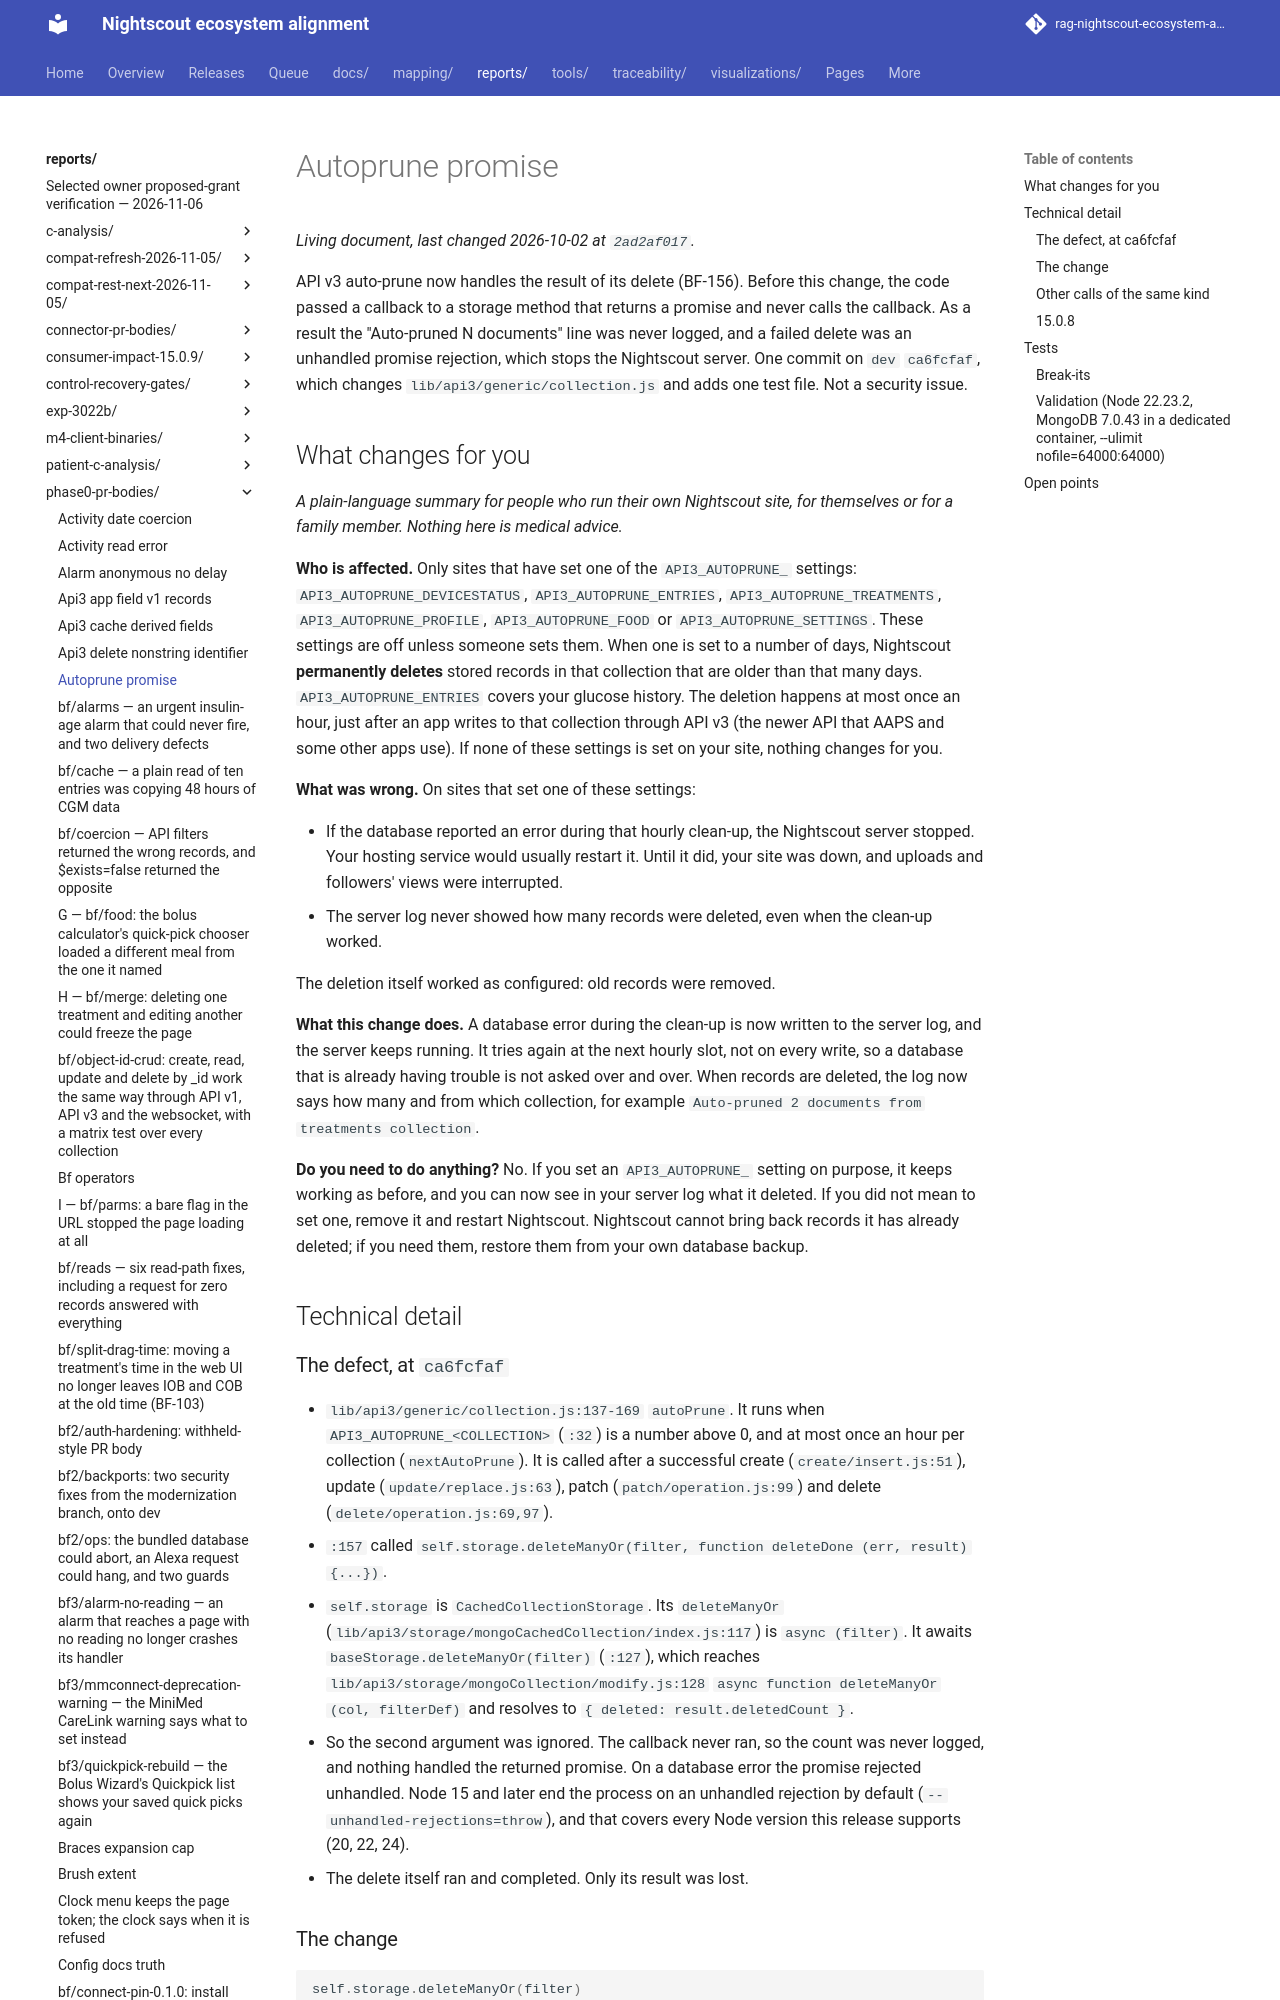

repository: bewest/rag-nightscout-ecosystem-alignment · page: reports/phase0-pr-bodies/autoprune-promise.html · generator: mkdocs

<!-- Draft body, branch bf/autoprune-promise at 8e4f7dce (one commit on dev ca6fcfaf). Local only: not pushed, no PR opened. This comment is hidden on GitHub. -->
API v3 auto-prune now handles the result of its delete (BF-156). Before this change, the code passed a callback to a storage method that returns a promise and never calls the callback. As a result the "Auto-pruned N documents" line was never logged, and a failed delete was an unhandled promise rejection, which stops the Nightscout server. One commit on `dev` `ca6fcfaf`, which changes `lib/api3/generic/collection.js` and adds one test file. Not a security issue.

## What changes for you

*A plain-language summary for people who run their own Nightscout site, for themselves or for a family member. Nothing here is medical advice.*

**Who is affected.** Only sites that have set one of the `API3_AUTOPRUNE_` settings: `API3_AUTOPRUNE_DEVICESTATUS`, `API3_AUTOPRUNE_ENTRIES`, `API3_AUTOPRUNE_TREATMENTS`, `API3_AUTOPRUNE_PROFILE`, `API3_AUTOPRUNE_FOOD` or `API3_AUTOPRUNE_SETTINGS`. These settings are off unless someone sets them. When one is set to a number of days, Nightscout **permanently deletes** stored records in that collection that are older than that many days. `API3_AUTOPRUNE_ENTRIES` covers your glucose history. The deletion happens at most once an hour, just after an app writes to that collection through API v3 (the newer API that AAPS and some other apps use). If none of these settings is set on your site, nothing changes for you.

**What was wrong.** On sites that set one of these settings:

- If the database reported an error during that hourly clean-up, the Nightscout server stopped. Your hosting service would usually restart it. Until it did, your site was down, and uploads and followers' views were interrupted.
- The server log never showed how many records were deleted, even when the clean-up worked.

The deletion itself worked as configured: old records were removed.

**What this change does.** A database error during the clean-up is now written to the server log, and the server keeps running. It tries again at the next hourly slot, not on every write, so a database that is already having trouble is not asked over and over. When records are deleted, the log now says how many and from which collection, for example `Auto-pruned 2 documents from treatments collection`.

**Do you need to do anything?** No. If you set an `API3_AUTOPRUNE_` setting on purpose, it keeps working as before, and you can now see in your server log what it deleted. If you did not mean to set one, remove it and restart Nightscout. Nightscout cannot bring back records it has already deleted; if you need them, restore them from your own database backup.

## Technical detail

### The defect, at `ca6fcfaf`

- `lib/api3/generic/collection.js:137-169` `autoPrune`. It runs when `API3_AUTOPRUNE_<COLLECTION>` (`:32`) is a number above 0, and at most once an hour per collection (`nextAutoPrune`). It is called after a successful create (`create/insert.js:51`), update (`update/replace.js:63`), patch (`patch/operation.js:99`) and delete (`delete/operation.js:69,97`).
- `:157` called `self.storage.deleteManyOr(filter, function deleteDone (err, result) {...})`.
- `self.storage` is `CachedCollectionStorage`. Its `deleteManyOr` (`lib/api3/storage/mongoCachedCollection/index.js:117`) is `async (filter)`. It awaits `baseStorage.deleteManyOr(filter)` (`:127`), which reaches `lib/api3/storage/mongoCollection/modify.js:128` `async function deleteManyOr (col, filterDef)` and resolves to `{ deleted: result.deletedCount }`.
- So the second argument was ignored. The callback never ran, so the count was never logged, and nothing handled the returned promise. On a database error the promise rejected unhandled. Node 15 and later end the process on an unhandled rejection by default (`--unhandled-rejections=throw`), and that covers every Node version this release supports (20, 22, 24).
- The delete itself ran and completed. Only its result was lost.
